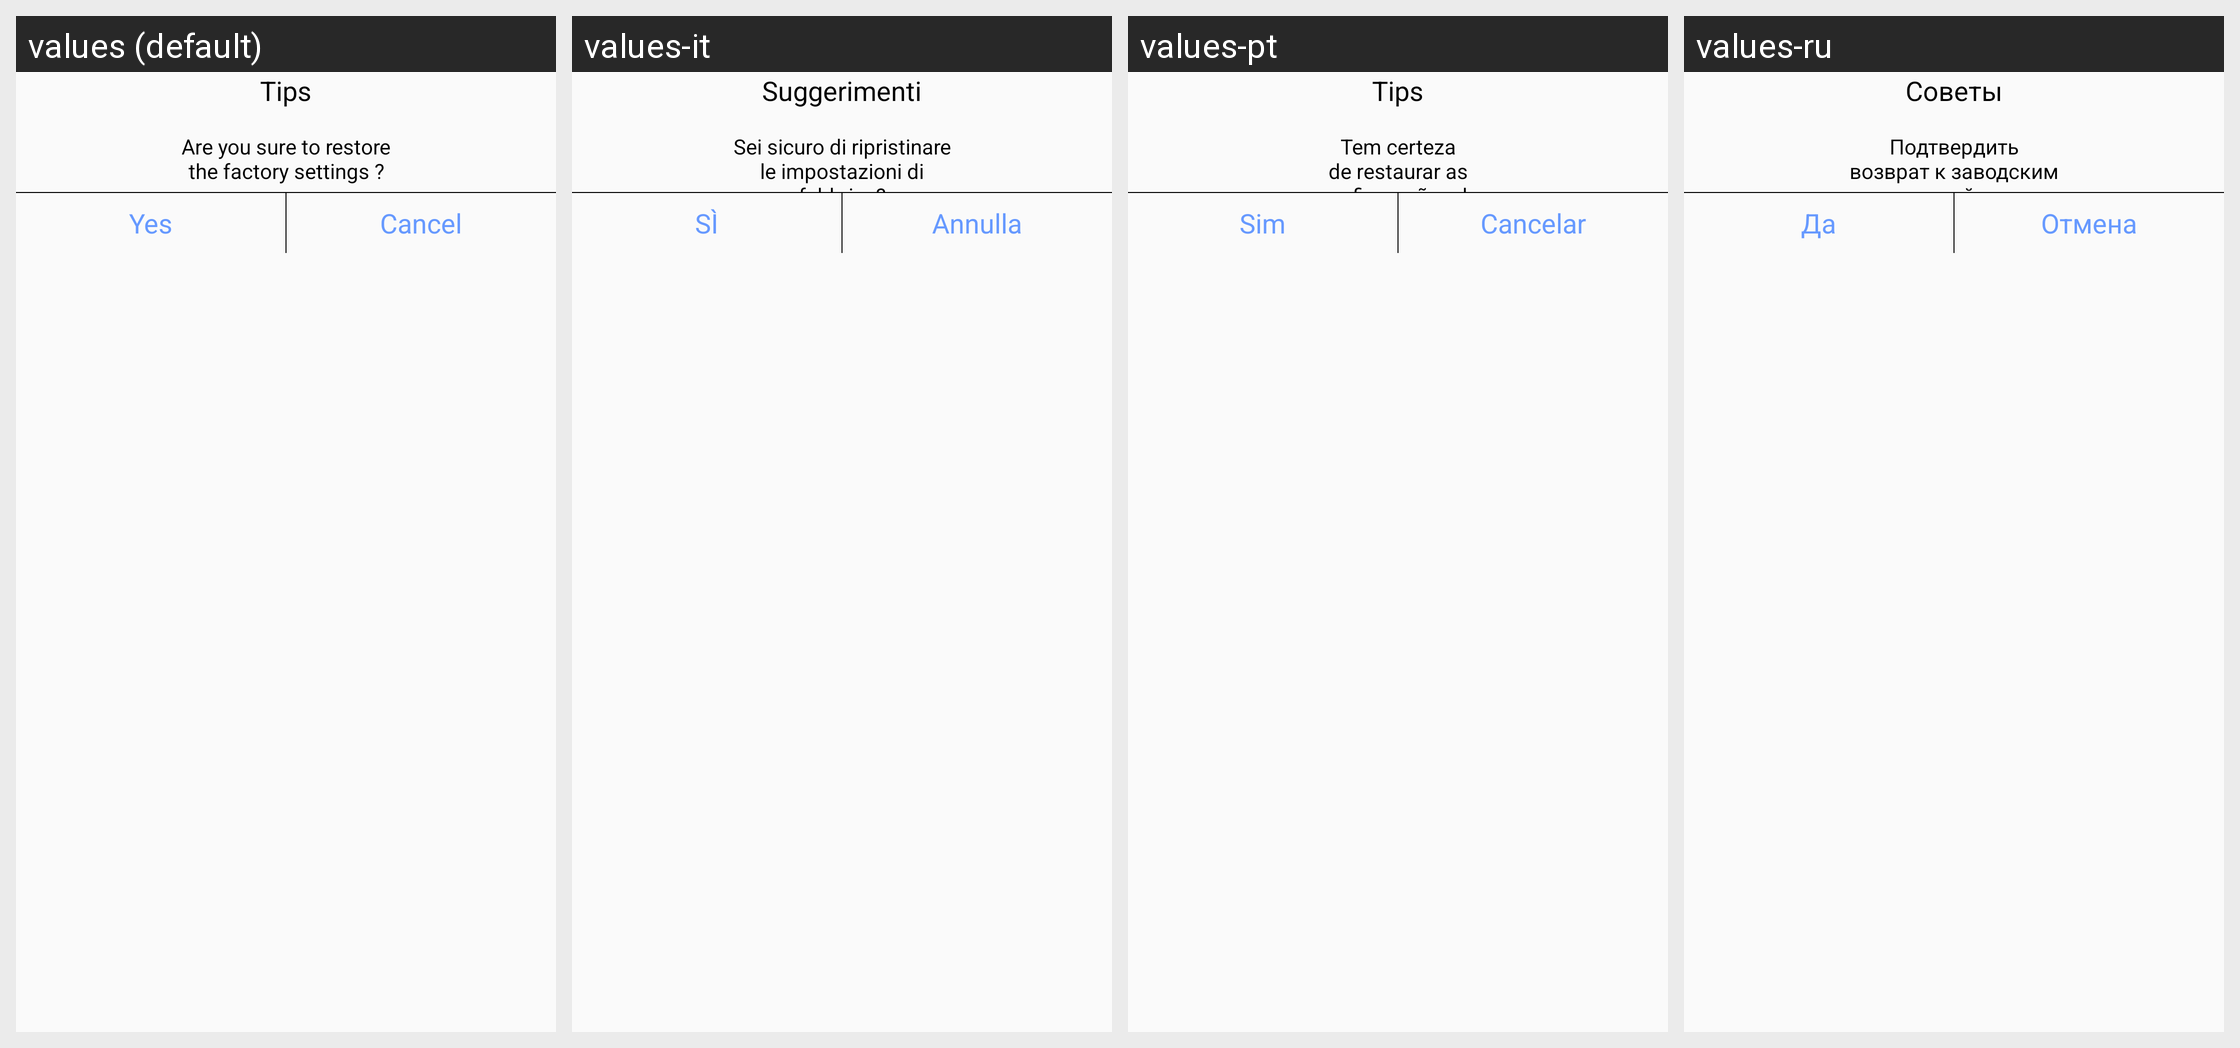

This grid shows one Android layout under several languages. Give, for every string resource on the screen, its name, the default text and each shown locale's text.
Android screen res/layout/reset_view.xml rendered under 4 locales, left to right: values (default), values-it, values-pt, values-ru. Device: Nexus 5 (rendered at 1080×1920; each locale shown at half size, 540×960, under a caption strip naming it); theme AppTheme.
Other locales in the repository, not shown: values-es, values-fr, values-zh-rCN.
Strings drawn on this screen, with the default value and each locale's value (text and hints the layout hard-codes, and strings that could not be matched under every locale, appear in the picture but are not listed):

tips
  values: Tips
  values-it: Suggerimenti
  values-pt: Tips
  values-ru: Советы

reset_factory_tips
  values: Are you sure to restore the factory settings ?
  values-it: Sei sicuro di ripristinare le impostazioni di fabbrica?
  values-pt: Tem certeza de restaurar as configurações de fábrica?
  values-ru: Подтвердить возврат к заводским настройкам

yes
  values: Yes
  values-it: SÌ
  values-pt: Sim
  values-ru: Да

cancel
  values: Cancel
  values-it: Annulla
  values-pt: Cancelar
  values-ru: Отмена
